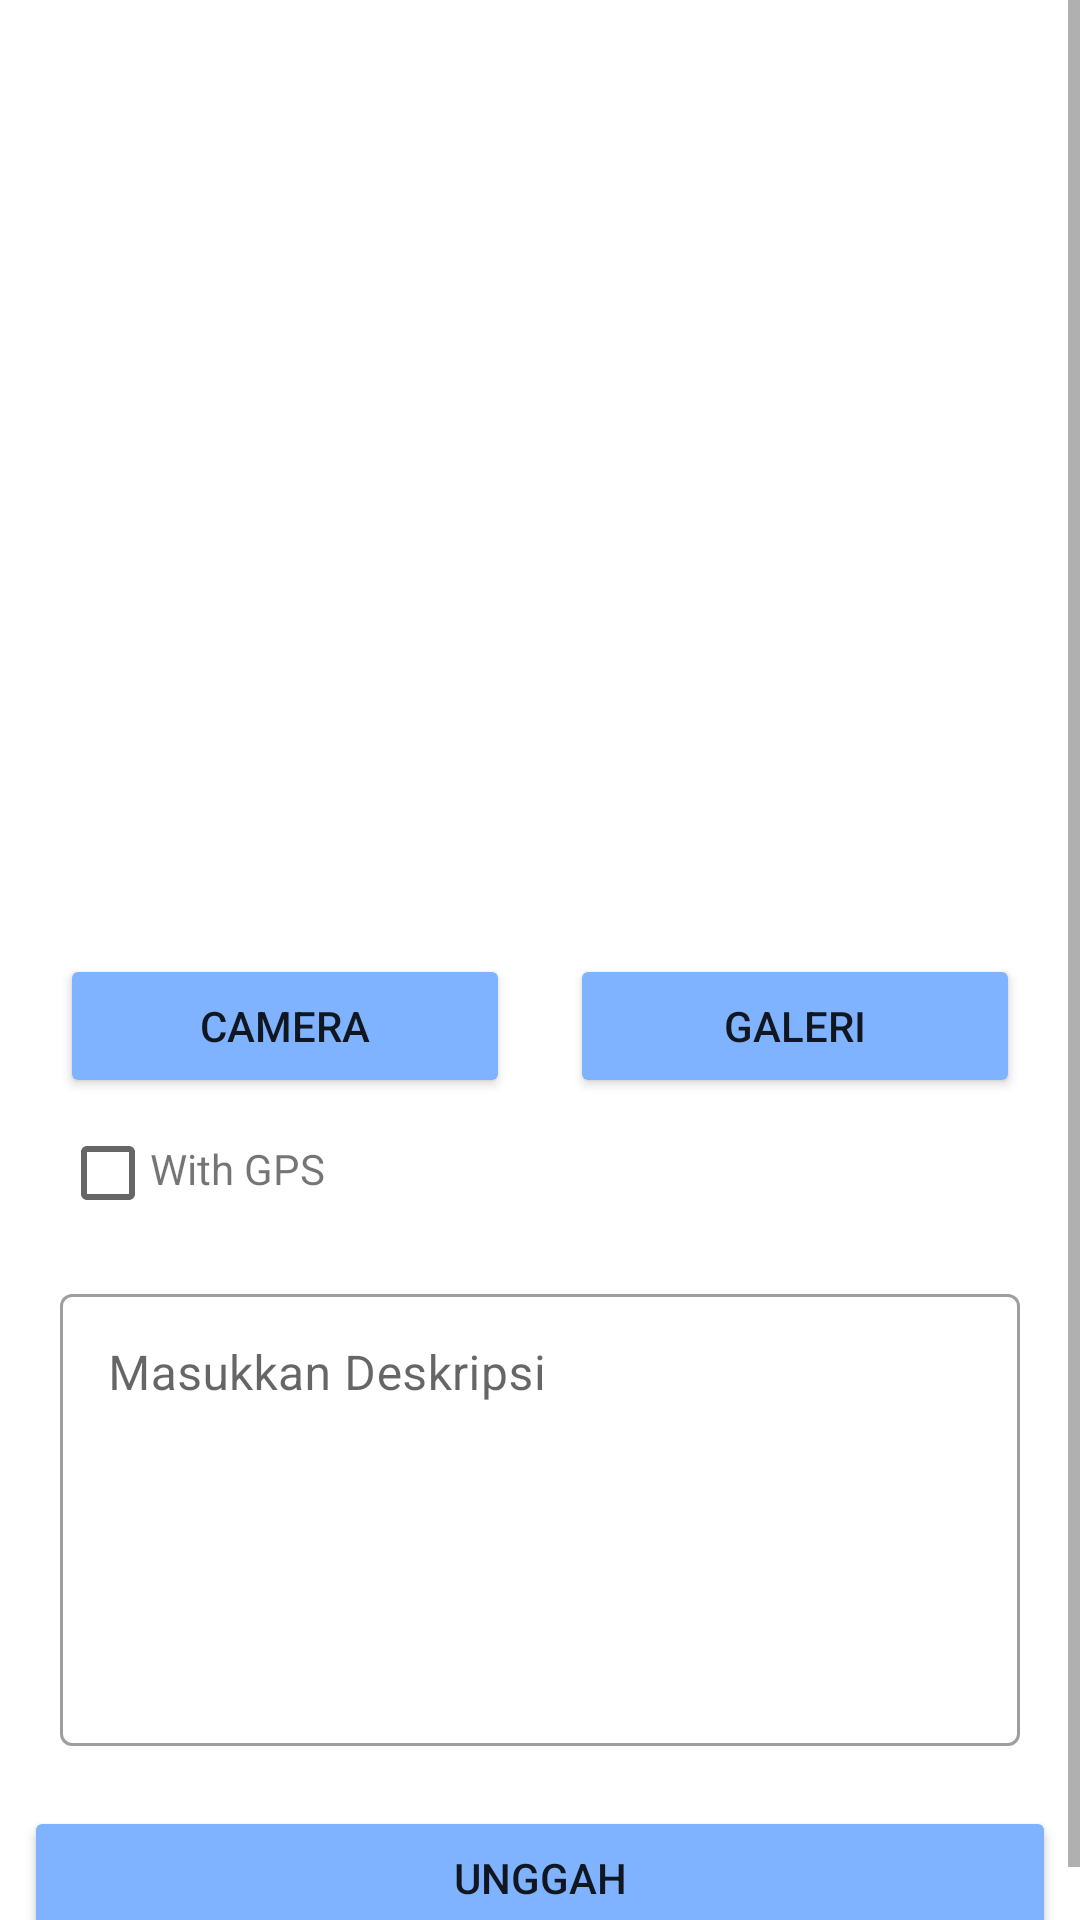

Write the Android layout XML for this screen, with the resource values it uses.
<!-- AndroidManifest.xml: application theme Theme.SubmissionIntermediate -->
<!-- res/layout/upload_activity.xml -->
<?xml version="1.0" encoding="utf-8"?>
<ScrollView
    xmlns:android="http://schemas.android.com/apk/res/android"
    xmlns:app="http://schemas.android.com/apk/res-auto"
    xmlns:tools="http://schemas.android.com/tools"
    android:layout_width="match_parent"
    android:layout_height="match_parent"
    tools:context=".view.upload.UploadActivity">
    <androidx.constraintlayout.widget.ConstraintLayout
        android:layout_width="match_parent"
        android:layout_height="match_parent"
        >
    <com.google.android.material.progressindicator.LinearProgressIndicator
        android:id="@+id/progressIndicator"
        android:layout_width="match_parent"
        android:layout_height="wrap_content"
        android:indeterminate="true"
        android:visibility="gone"
        app:layout_constraintEnd_toEndOf="parent"
        app:layout_constraintStart_toStartOf="parent"
        app:layout_constraintTop_toTopOf="parent" />

    <ImageView
        android:id="@+id/previewImageView"
        android:layout_width="0dp"
        android:layout_height="300dp"
        android:layout_marginStart="8dp"
        android:layout_marginTop="8dp"
        android:layout_marginEnd="8dp"
        android:layout_marginBottom="8dp"
        app:layout_constraintEnd_toEndOf="parent"
        app:layout_constraintStart_toStartOf="parent"
        app:layout_constraintTop_toTopOf="parent"
        app:srcCompat="@drawable/ic_place_holder" />


        <Button
            android:id="@+id/cameraButton"
            android:layout_width="150dp"
            android:layout_height="wrap_content"
            android:layout_marginTop="10dp"
            android:text="@string/camera"
            app:layout_constraintTop_toBottomOf="@id/previewImageView"
            app:layout_constraintStart_toStartOf="parent"
            app:layout_constraintEnd_toStartOf="@id/galleryButton"
            android:backgroundTint="@color/thirdColor"
            />

        <Button
            android:id="@+id/galleryButton"
            android:layout_width="150dp"
            android:layout_marginTop="10dp"
            android:layout_height="wrap_content"
            app:layout_constraintTop_toBottomOf="@id/previewImageView"
            app:layout_constraintStart_toEndOf="@id/cameraButton"
            app:layout_constraintEnd_toEndOf="parent"
            android:text="@string/gallery"
            android:backgroundTint="@color/thirdColor"
            />


        <com.google.android.material.textfield.TextInputLayout
            android:id="@+id/layout_textbox"
            style="@style/Widget.MaterialComponents.TextInputLayout.OutlinedBox"
            android:layout_width="0dp"
            android:layout_height="wrap_content"
            android:layout_marginHorizontal="20dp"
            android:layout_marginBottom="32dp"
            android:layout_marginTop="20dp"
            app:layout_constraintTop_toBottomOf="@id/cb_gps"
            app:layout_constraintEnd_toEndOf="parent"
            app:layout_constraintStart_toStartOf="parent">

            <com.google.android.material.textfield.TextInputEditText
                android:id="@+id/et_description"
                android:layout_width="match_parent"
                android:layout_height="wrap_content"
                android:ems="10"
                android:gravity="top|start"
                android:inputType="textMultiLine"
                android:lines="10"
                android:hint="@string/description"
                android:maxLines="15"
                android:minLines="6"
                android:scrollbars="vertical" />
        </com.google.android.material.textfield.TextInputLayout>
        <CheckBox
            android:id="@+id/cb_gps"
            android:layout_width="30dp"
            android:layout_height="30dp"
            app:layout_constraintStart_toStartOf="@id/cameraButton"
            app:layout_constraintTop_toBottomOf="@id/cameraButton"
            android:text="Gunakan GPS"
            android:layout_marginTop="10dp"
            android:checked="false" />

        <TextView
            android:layout_width="wrap_content"
            android:layout_height="wrap_content"
            android:layout_marginTop="14dp"
            android:text="With GPS"
            app:layout_constraintStart_toEndOf="@id/cb_gps"
            app:layout_constraintTop_toBottomOf="@id/cameraButton" />

        <Button
        android:id="@+id/uploadButton"
        android:layout_width="0dp"
        android:layout_height="wrap_content"
        android:layout_marginStart="8dp"
        android:layout_marginEnd="8dp"
        android:layout_marginBottom="8dp"
        android:layout_marginTop="20dp"
        android:text="@string/upload"
        app:layout_constraintBottom_toBottomOf="parent"
        app:layout_constraintEnd_toEndOf="parent"
        app:layout_constraintStart_toStartOf="parent"
        app:layout_constraintTop_toBottomOf="@id/layout_textbox"
        android:backgroundTint="@color/thirdColor"
        />

    <ProgressBar
        android:id="@+id/progressBar"
        style="?android:attr/progressBarStyle"
        android:layout_width="wrap_content"
        android:layout_height="wrap_content"
        android:visibility="gone"
        app:layout_constraintBottom_toBottomOf="parent"
        app:layout_constraintEnd_toEndOf="parent"
        app:layout_constraintStart_toStartOf="parent"
        app:layout_constraintTop_toTopOf="parent"
        tools:visibility="visible"
        />
    </androidx.constraintlayout.widget.ConstraintLayout>
</ScrollView>
<!-- resources referenced by this layout -->
<resources>
  <color name="thirdColor">#80B3FF</color>
  <string name="camera">Camera</string>
  <string name="description">Masukkan Deskripsi</string>
  <string name="gallery">Galeri</string>
  <string name="upload">Unggah</string>
  <style name="Theme.SubmissionIntermediate" parent="Base.Theme.SubmissionIntermediate" />
  <style name="Base.Theme.SubmissionIntermediate" parent="Theme.MaterialComponents.DayNight.DarkActionBar">
          
      </style>
</resources>
